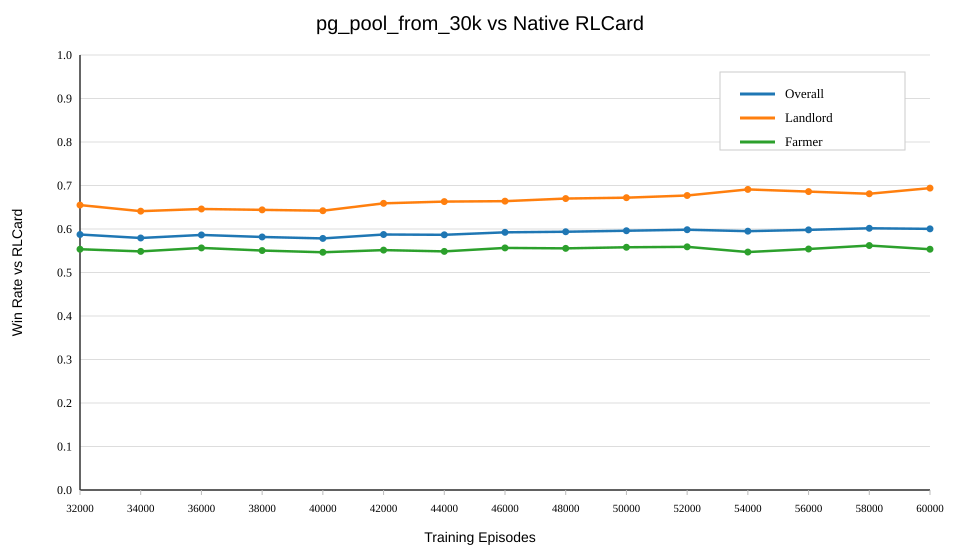

The table this chart was drawn from, first rows:
episodes, overall_win_rate, landlord_win_rate, farmer_win_rate, games, checkpoint, result_json
32000, 0.5873, 0.655, 0.5535, 3000, policy_gradient_checkpoints/policy_gradi…, evaluate_results/pg_pool_from_30k_32k_vs…
34000, 0.5793, 0.641, 0.5485, 3000, policy_gradient_checkpoints/policy_gradi…, evaluate_results/pg_pool_from_30k_34k_vs…
36000, 0.5863, 0.646, 0.5565, 3000, policy_gradient_checkpoints/policy_gradi…, evaluate_results/pg_pool_from_30k_36k_vs…
38000, 0.5817, 0.644, 0.5505, 3000, policy_gradient_checkpoints/policy_gradi…, evaluate_results/pg_pool_from_30k_38k_vs…
40000, 0.5783, 0.642, 0.5465, 3000, policy_gradient_checkpoints/policy_gradi…, evaluate_results/pg_pool_from_30k_40k_vs…
42000, 0.5873, 0.659, 0.5515, 3000, policy_gradient_checkpoints/policy_gradi…, evaluate_results/pg_pool_from_30k_42k_vs…
44000, 0.5867, 0.663, 0.5485, 3000, policy_gradient_checkpoints/policy_gradi…, evaluate_results/pg_pool_from_30k_44k_vs…
46000, 0.5923, 0.664, 0.5565, 3000, policy_gradient_checkpoints/policy_gradi…, evaluate_results/pg_pool_from_30k_46k_vs…
48000, 0.5937, 0.67, 0.5555, 3000, policy_gradient_checkpoints/policy_gradi…, evaluate_results/pg_pool_from_30k_48k_vs…
50000, 0.596, 0.672, 0.558, 3000, policy_gradient_checkpoints/policy_gradi…, evaluate_results/pg_pool_from_30k_50k_vs…
52000, 0.5983, 0.677, 0.559, 3000, policy_gradient_checkpoints/policy_gradi…, evaluate_results/pg_pool_from_30k_52k_vs…
54000, 0.595, 0.691, 0.547, 3000, policy_gradient_checkpoints/policy_gradi…, evaluate_results/pg_pool_from_30k_54k_vs…
56000, 0.598, 0.686, 0.554, 3000, policy_gradient_checkpoints/policy_gradi…, evaluate_results/pg_pool_from_30k_56k_vs…
58000, 0.6017, 0.681, 0.562, 3000, policy_gradient_checkpoints/policy_gradi…, evaluate_results/pg_pool_from_30k_58k_vs…
60000, 0.6003, 0.694, 0.5535, 3000, policy_gradient_checkpoints/policy_gradi…, evaluate_results/pg_pool_from_30k_60k_vs…
